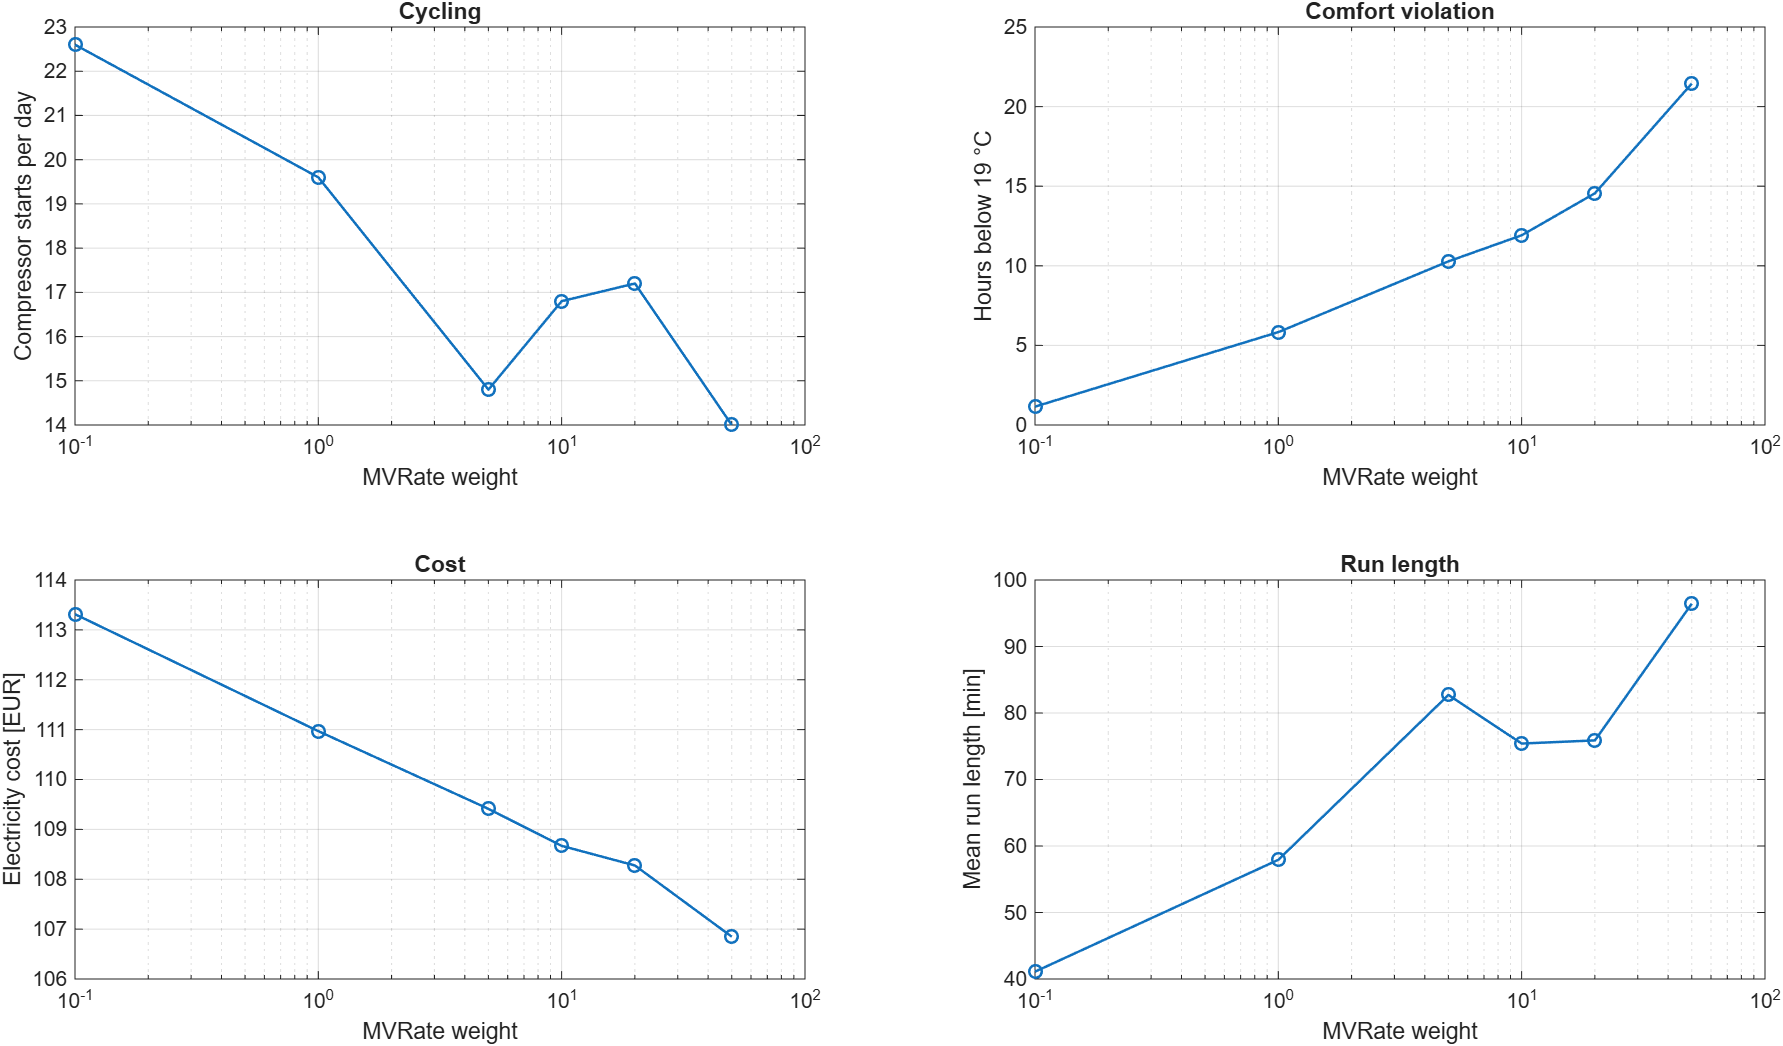

The file beside this chart, header and first rows:
MVRate, cycles_per_day, mean_run_min, on_fraction, frac_below_floor, kWh, kWh_thermal, SPF, cost_eur, hours_below, room_min_C, room_max_C, tank_swing_K
0.1, 22.6, 41.1, 0.6438, 0.09979, 290.7, 770.2, 2.65, 113.3, 1.153, 18.9, 20.51, 19.18
1, 19.6, 57.93, 0.7868, 0.1788, 284.9, 766.3, 2.69, 111, 5.833, 18.77, 20.51, 18.85
5, 14.8, 82.71, 0.8483, 0.1538, 280.9, 762.3, 2.714, 109.4, 10.28, 18.48, 20.51, 17.94
10, 16.8, 75.41, 0.8779, 0.1746, 278.9, 760.2, 2.725, 108.7, 11.92, 18.46, 20.51, 17.81
20, 17.2, 75.88, 0.9045, 0.1788, 277.9, 760.3, 2.736, 108.3, 14.56, 18.5, 20.51, 18.48
50, 14, 96.43, 0.9356, 0.1455, 274, 753.4, 2.75, 106.8, 21.44, 18.17, 20.51, 18.5
